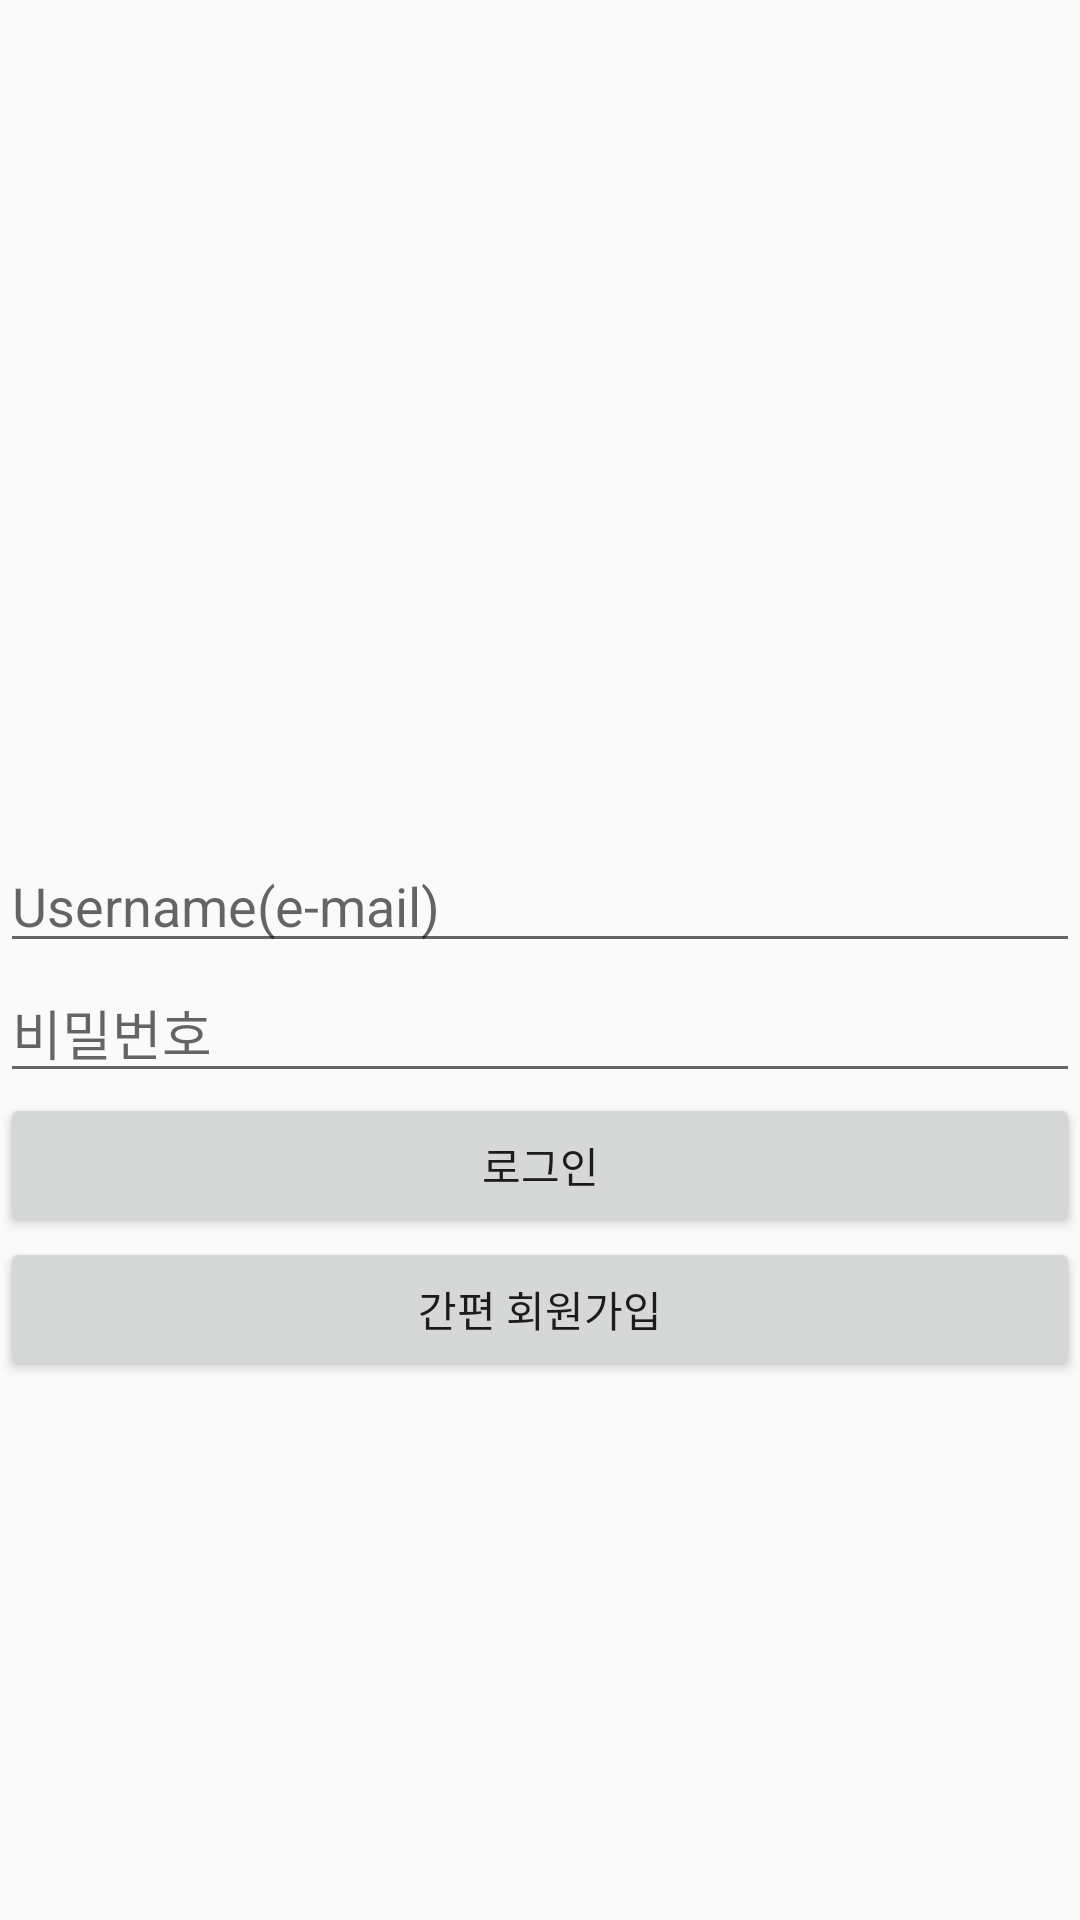

The Android layout XML behind this screen, and the referenced resources:
<!-- AndroidManifest.xml: application theme AppTheme -->
<!-- res/layout/login.xml -->
<?xml version="1.0" encoding="utf-8"?>
<LinearLayout xmlns:android="http://schemas.android.com/apk/res/android"
    android:orientation="vertical"
    android:layout_width="match_parent"
    android:layout_height="match_parent"
    android:gravity="center">

    <ImageView
        android:layout_width="100dp"
        android:layout_height="100dp"
        android:src="@drawable/cafe_main"/>
    <EditText
        android:id="@+id/et_username"
        android:layout_width="match_parent"
        android:layout_height="wrap_content"
        android:hint="Username(e-mail)"/>
    <EditText
        android:id="@+id/et_password"
        android:layout_width="match_parent"
        android:layout_height="wrap_content"
        android:hint="비밀번호"/>
    <Button
        android:id="@+id/btn_login"
        android:layout_width="match_parent"
        android:layout_height="wrap_content"
        android:text="로그인"/>
    <Button
        android:id="@+id/btn_signin"
        android:layout_width="match_parent"
        android:layout_height="wrap_content"
        android:text="간편 회원가입"/>

</LinearLayout>
<!-- resources referenced by this layout -->
<resources>
  <style name="AppTheme" parent="Theme.AppCompat.Light.DarkActionBar">
          
          <item name="colorPrimary">@color/colorPrimary</item>
          <item name="colorPrimaryDark">@color/colorPrimaryDark</item>
          <item name="colorAccent">@color/colorAccent</item>
      </style>
  <color name="colorPrimary">#3F51B5</color>
  <color name="colorPrimaryDark">#303F9F</color>
  <color name="colorAccent">#FF4081</color>
</resources>
